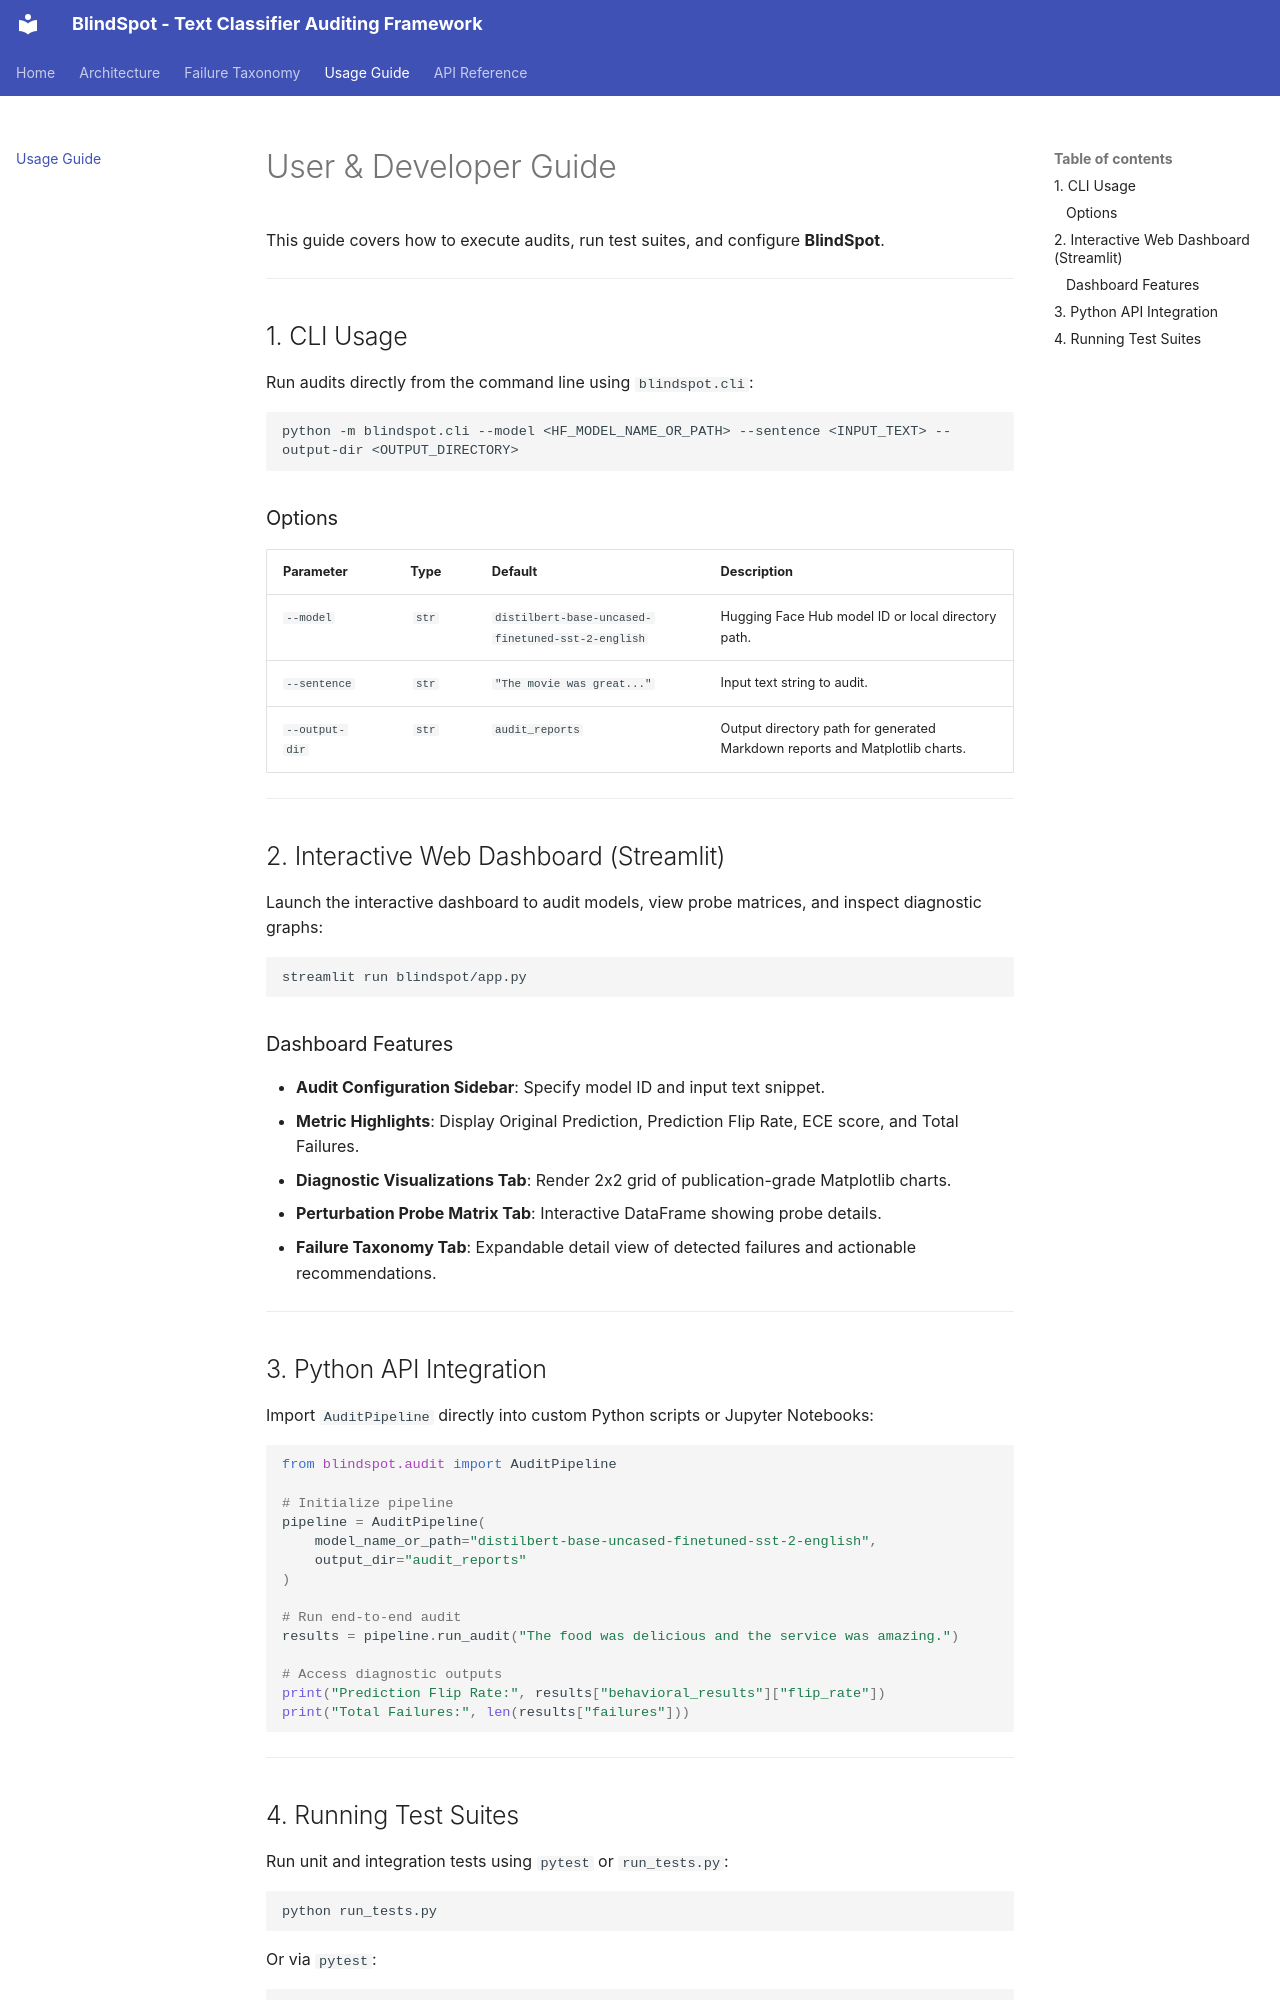

repository: mithun-mp/Multimodal_BlindSpot_Survey_Tool · page: usage/index.html · generator: mkdocs

# User & Developer Guide

This guide covers how to execute audits, run test suites, and configure **BlindSpot**.

---

## 1. CLI Usage

Run audits directly from the command line using `blindspot.cli`:

```bash
python -m blindspot.cli --model <HF_MODEL_NAME_OR_PATH> --sentence <INPUT_TEXT> --output-dir <OUTPUT_DIRECTORY>
```

### Options

| Parameter | Type | Default | Description |
| :--- | :---: | :--- | :--- |
| `--model` | `str` | `distilbert-base-uncased-finetuned-sst-2-english` | Hugging Face Hub model ID or local directory path. |
| `--sentence` | `str` | `"The movie was great..."` | Input text string to audit. |
| `--output-dir` | `str` | `audit_reports` | Output directory path for generated Markdown reports and Matplotlib charts. |

---

## 2. Interactive Web Dashboard (Streamlit)

Launch the interactive dashboard to audit models, view probe matrices, and inspect diagnostic graphs:

```bash
streamlit run blindspot/app.py
```

### Dashboard Features
- **Audit Configuration Sidebar**: Specify model ID and input text snippet.
- **Metric Highlights**: Display Original Prediction, Prediction Flip Rate, ECE score, and Total Failures.
- **Diagnostic Visualizations Tab**: Render 2x2 grid of publication-grade Matplotlib charts.
- **Perturbation Probe Matrix Tab**: Interactive DataFrame showing probe details.
- **Failure Taxonomy Tab**: Expandable detail view of detected failures and actionable recommendations.

---

## 3. Python API Integration

Import `AuditPipeline` directly into custom Python scripts or Jupyter Notebooks:

```python
from blindspot.audit import AuditPipeline

# Initialize pipeline
pipeline = AuditPipeline(
    model_name_or_path="distilbert-base-uncased-finetuned-sst-2-english",
    output_dir="audit_reports"
)

# Run end-to-end audit
results = pipeline.run_audit("The food was delicious and the service was amazing.")

# Access diagnostic outputs
print("Prediction Flip Rate:", results["behavioral_results"]["flip_rate"])
print("Total Failures:", len(results["failures"]))
```

---
